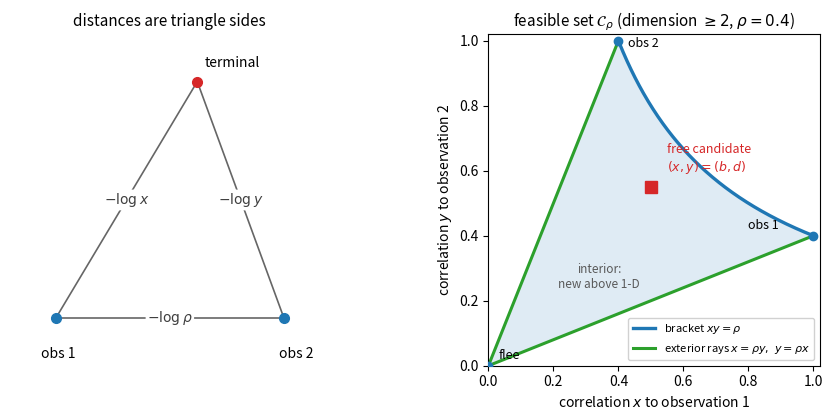

Recreate this plot in Python. (Note: this script raises an exception after producing the figure.)
"""Figure for the covariance-geometry section: the feasible terminal
correlation set C_rho in dimension >= 2, and the Euclidean triangle that
produces it. The paper's one-dimensional placements are exactly the
boundary of C_rho; the interior (the free candidate) is new above one
dimension.

Produces figures/geometry.pdf.
"""
import numpy as np
import matplotlib
matplotlib.use("Agg")
import matplotlib.pyplot as plt

rho = 0.4

fig, (axL, axR) = plt.subplots(1, 2, figsize=(9.4, 4.3))

# ---- Panel A: the Euclidean triangle (why the inequalities) ----
# two observations o1,o2 at distance -log rho; a terminal point t.
o1 = np.array([0.0, 0.0])
o2 = np.array([-np.log(rho), 0.0])
t = np.array([0.62 * (-np.log(rho)), 0.95])   # an interior candidate
for p, name, dx, dy in [(o1, "obs 1", -0.06, -0.16),
                        (o2, "obs 2", -0.02, -0.16),
                        (t, "terminal", 0.03, 0.06)]:
    axL.plot(*p, "o", color="tab:blue" if name != "terminal" else "tab:red", ms=7,
             zorder=3)
    axL.annotate(name, p, xytext=(p[0] + dx, p[1] + dy), fontsize=10)
for a, b, lab, mid in [(o1, o2, r"$-\log\rho$", 0.5),
                      (o1, t, r"$-\log x$", 0.5),
                      (o2, t, r"$-\log y$", 0.5)]:
    axL.plot([a[0], b[0]], [a[1], b[1]], "-", color="0.4", lw=1.2, zorder=2)
    m = a + mid * (b - a)
    axL.annotate(lab, m, fontsize=10, color="0.25",
                 ha="center", va="center",
                 bbox=dict(boxstyle="round,pad=0.1", fc="white", ec="none"))
axL.set_title("distances are triangle sides", fontsize=11)
axL.set_aspect("equal")
axL.axis("off")
axL.margins(0.2)

# ---- Panel B: the feasible correlation set C_rho ----
xs = np.linspace(1e-3, 1, 400)
# C_rho = { rho x <= y <= x/rho } and { x y <= rho }
# boundary vertices: origin, (rho,1) [=obs2], (1,rho) [=obs1]
# shade the region
X, Y = np.meshgrid(np.linspace(0, 1, 600), np.linspace(0, 1, 600))
feas = (X * Y <= rho) & (X >= rho * Y) & (Y >= rho * X)
axR.contourf(X, Y, feas.astype(float), levels=[0.5, 1.5],
             colors=["tab:blue"], alpha=0.14)

# boundary pieces: bracket arc (hyperbola) + two rays from the origin
arc = xs[(xs >= rho) & (xs <= 1)]
axR.plot(arc, rho / arc, color="tab:blue", lw=2.4,
         label=r"bracket $xy=\rho$")
axR.plot([0, rho], [0, 1], color="tab:green", lw=2.2,
         label=r"exterior rays $x=\rho y,\ y=\rho x$")
axR.plot([0, 1], [0, rho], color="tab:green", lw=2.2)

# key points (the one-dimensional placements sit on the boundary)
for p, name, dx, dy in [((1, rho), "obs 1", -0.20, 0.02),
                        ((rho, 1), "obs 2", 0.03, -0.02),
                        ((0, 0), "flee", 0.03, 0.02)]:
    axR.plot(*p, "o", color="tab:blue", ms=6, zorder=4)
    axR.annotate(name, p, xytext=(p[0] + dx, p[1] + dy), fontsize=9)
# the interior free candidate (b,d), genuinely inside C_rho
b, d = 0.50, 0.55
axR.plot(b, d, "s", color="tab:red", ms=8, zorder=5)
axR.annotate("free candidate\n" + r"$(x,y)=(b,d)$", (b, d),
             xytext=(b + 0.05, d + 0.05), fontsize=9, color="tab:red")

axR.set_xlim(0, 1.02)
axR.set_ylim(0, 1.02)
axR.set_xlabel(r"correlation $x$ to observation 1")
axR.set_ylabel(r"correlation $y$ to observation 2")
axR.set_title(r"feasible set $\mathcal{C}_\rho$ (dimension $\geq 2$, $\rho=0.4$)",
              fontsize=11)
axR.set_aspect("equal")
axR.legend(loc="lower right", fontsize=8, framealpha=0.9)
axR.annotate("interior:\nnew above 1-D", (0.34, 0.24), fontsize=8.5,
             color="0.35", ha="center")

fig.tight_layout()
fig.savefig("figures/geometry.pdf", bbox_inches="tight")
print("wrote figures/geometry.pdf")
